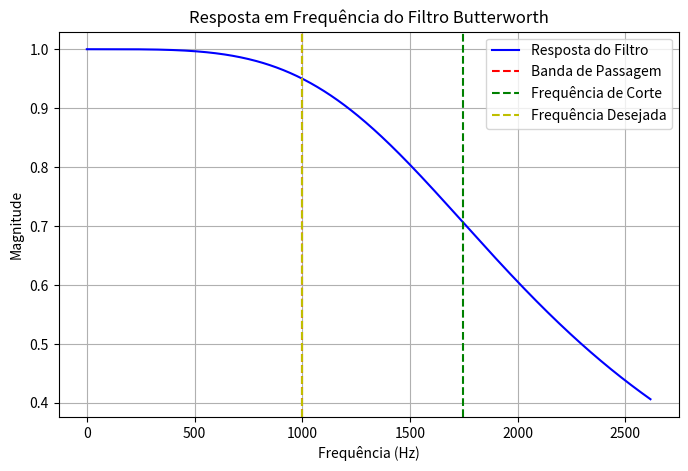

The matplotlib source for this figure:
import numpy as np
import matplotlib.pyplot as plt

def findAnalogFilterByTargetFreq(fDesejada, ordem, filterType, desvio, isBP):
    """
    Calcula a frequência de corte (omega_c) de um filtro analógico Butterworth, 
    plota a resposta em frequência com as linhas que indicam:
      - A frequência limite da banda de interesse (passagem ou rejeição)
      - A frequência de corte escolhida
      - A frequência desejada
    e retorna a frequência de corte em Hz.

    Parâmetros:
      - fDesejada: Frequência desejada (Hz). Será convertida para rad/s.
      - ordem: Ordem do filtro (número de polos).
      - filterType: Tipo do filtro: 'lowpass' (passa-baixa) ou 'highpass' (passa-alta).
      - desvio: Desvio máximo permitido na magnitude (ex.: 0.05 para 5%).
      - isBP: Booleano. Se True, fDesejada está na banda de passagem; se False, na banda de rejeição.
    
    Retorna:
      - fc_escolhido_hz: Frequência de corte escolhida em Hz.
    """
    # Converte a frequência desejada de Hz para rad/s
    omega_d = 2 * np.pi * fDesejada

    # Define a magnitude alvo conforme a banda de interesse:
    # - Banda de passagem: 1 - desvio
    # - Banda de rejeição: desvio
    M_target = 1 - desvio if isBP else desvio

    # Pequeno ajuste para garantir que fDesejada fique do lado correto da transição
    epsilon = 1e-6

    # Cálculo de omega_c e omega_edge conforme o tipo de filtro
    if filterType.lower() == 'lowpass':
        # Resposta do filtro passa-baixa: |H(jω)| = 1 / sqrt(1 + (ω/omega_c)^(2*ordem))
        # Relação: omega_edge = omega_c * [ (1/M_target² - 1) ]^(1/(2*ordem))
        A = ((1 / (M_target**2)) - 1)**(1/(2*ordem))
        if isBP:
            # fDesejada deve estar antes da transição (menor que omega_edge)
            omega_edge = omega_d * (1 + epsilon)
        else:
            # fDesejada deve estar depois da transição (maior que omega_edge)
            omega_edge = omega_d * (1 - epsilon)
        omega_c = omega_edge / A

    elif filterType.lower() == 'highpass':
        # Resposta do filtro passa-alta: |H(jω)| = 1 / sqrt(1 + (omega_c/ω)^(2*ordem))
        # Relação: omega_edge = omega_c / [ (1/M_target² - 1) ]^(1/(2*ordem))
        A = ((1 / (M_target**2)) - 1)**(1/(2*ordem))
        if isBP:
            # Para passa-alta, fDesejada na banda de passagem deve estar depois da transição
            omega_edge = omega_d * (1 - epsilon)
        else:
            # fDesejada na banda de rejeição deve estar antes da transição
            omega_edge = omega_d * (1 + epsilon)
        omega_c = omega_edge * A

    else:
        raise ValueError("filterType deve ser 'lowpass' ou 'highpass'.")

    # Converte as frequências calculadas de rad/s para Hz
    fc_escolhido_hz = omega_c / (2 * np.pi)
    freq_limite = omega_edge / (2 * np.pi)

    # Define a faixa de frequências para o gráfico
    if filterType.lower() == 'highpass':
        f_min = fDesejada / 10
    else:
        f_min = 0
    f_max = max(fDesejada, fc_escolhido_hz, freq_limite) * 1.5
    freqs = np.linspace(f_min, f_max, 500)
    w = 2 * np.pi * freqs  # Converter para rad/s

    # Calcula a resposta em frequência do filtro Butterworth
    if filterType.lower() == 'lowpass':
        H = 1 / np.sqrt(1 + (w / omega_c)**(2 * ordem))
    else:  # highpass
        H = 1 / np.sqrt(1 + (omega_c / w)**(2 * ordem))

    # Cria o gráfico da resposta em frequência
    fig, ax = plt.subplots(figsize=(8, 5))
    ax.plot(freqs, H, label='Resposta do Filtro', color='b')
    ax.set_xlabel('Frequência (Hz)')
    ax.set_ylabel('Magnitude')
    ax.set_title('Resposta em Frequência do Filtro Butterworth')

    # Plota a linha vertical da frequência limite (banda de passagem ou rejeição)
    if isBP:
        print("Frequência limite da Banda de Passagem [Vermelho]:", freq_limite)
        ax.axvline(freq_limite, color='r', linestyle='--', label='Banda de Passagem')
    else:
        print("Frequência limite da Banda de Rejeição [Vermelho]:", freq_limite)
        ax.axvline(freq_limite, color='r', linestyle='--', label='Banda de Rejeição')

    # Plota a linha vertical da frequência de corte escolhida
    print("Frequência de Corte [Verde]:", fc_escolhido_hz)
    ax.axvline(fc_escolhido_hz, color='g', linestyle='--', label='Frequência de Corte')

    # Plota a linha vertical da frequência desejada
    print("Frequência Desejada [Amarelo]:", fDesejada)
    ax.axvline(fDesejada, color='y', linestyle='--', label='Frequência Desejada')

    ax.grid(True)
    ax.legend()
    plt.show()

    return fc_escolhido_hz

# Exemplo de uso:
if __name__ == '__main__':
    fDesejada = 1000   # Frequência desejada em Hz
    ordem = 2
    filterType = 'lowpass'  # 'lowpass' ou 'highpass'
    desvio = 0.05      # 5% de desvio
    isBP = True        # True para banda de passagem; False para rejeição
    fc = findAnalogFilterByTargetFreq(fDesejada, ordem, filterType, desvio, isBP)
    print("Frequência de Corte escolhida (Hz):", fc)
    
    #projetando o filtro salen-key
    R = 1000
    c = 1/(2*np.pi*fc*R)
    print("O valor da capacitancia é: ",c)
